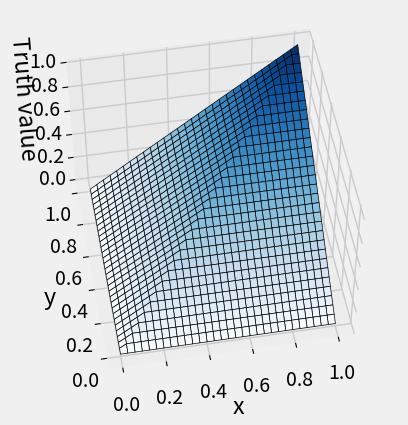

This chart was generated by the following Python code: (Note: this script raises an exception after producing the figure.)
from mpl_toolkits import mplot3d
import numpy as np
import matplotlib.pyplot as plt

# color maps: https://matplotlib.org/examples/color/colormaps_reference.html

plt.style.use('fivethirtyeight')

x = np.linspace(0, 1, 30 + 1)
y = np.linspace(0, 1, 30 + 1)

X, Y = np.meshgrid(x, y)
XY = X * Y

norms = dict()
norms['conjunction_godel']      = np.minimum(X, Y)
norms['disjunction_godel']      = np.maximum(X, Y)
norms['implication_godel']      = np.maximum(1 - X, Y)
norms['equivalence_godel']      = np.minimum(np.maximum(1 - X, Y), np.maximum(1 - Y, X))
norms['ex_disjunction_godel']   = np.maximum(np.minimum(1 - X, Y), np.minimum(1 - Y, X))

norms['conjunction_luka']       = np.maximum(0, X + Y - 1)
norms['disjunction_luka']       = np.minimum(1, X + Y)
norms['implication_luka']       = np.minimum(1, 1 - X + Y)
norms['equivalence_luka']       = 1 - np.absolute(X - Y)
norms['ex_disjunction_luka']    = np.absolute(X - Y)

norms['conjunction_prod']       = X * Y
norms['disjunction_prod']       = X + Y - XY
norms['implication_prod']       = 1 - X + XY
norms['equivalence_prod']       = (1 - X + XY) * (1 - Y + XY)
norms['ex_disjunction_prod']    = 1 - (1 - X + XY) * (1 - Y + XY)

for key, val in norms.items():
  fig = plt.figure()
  ax = plt.axes(projection='3d')
  ax.plot_surface(X, Y, val, rstride=1, cstride=1, cmap='Blues', edgecolor='k')
  ax.set_xlabel('x')
  ax.set_ylabel('y')
  ax.set_zlabel('Truth value')
  ax.view_init(50, 260)
  filename = 'tnorms/' + key + '.png'
  plt.savefig(filename)
